Dataset: split (GitHub, PrabhleenpKaur/breast-cancer-prediction). Classes: benign, malignant.

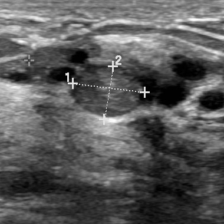
Label: malignant

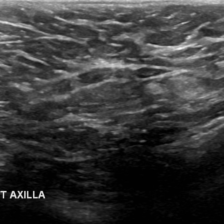
Label: malignant

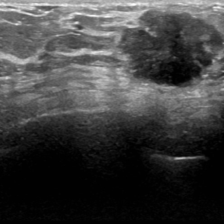
Label: benign

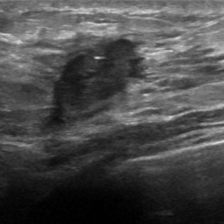
Label: benign

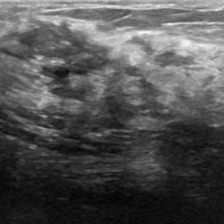
Label: malignant

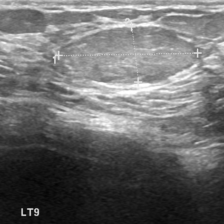
Label: malignant
